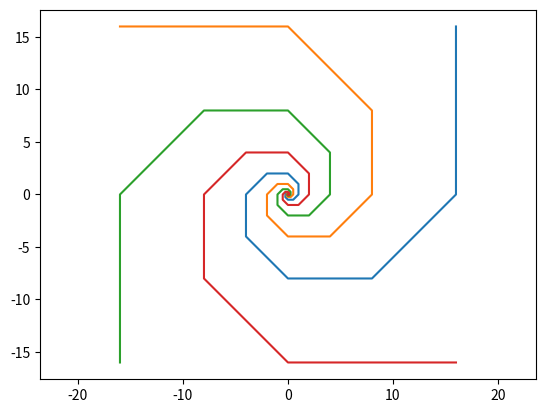

Python code for this plot:
import numpy as np
import matplotlib.pyplot as plt


def x_position(n, thelta=0):
    return np.sqrt(2)**n*np.cos(n*np.pi/4+thelta)


def y_position(n, thelta=0):
    return np.sqrt(2)**n*np.sin(n*np.pi/4+thelta)


axis_x = [x_position(9), x_position(9, thelta=np.pi)]
axis_y = [y_position(9), y_position(9, thelta=np.pi)]


plt.plot()
x1 = [x_position(i, thelta=0) for i in range(-10, 10)]
y1 = [y_position(i, thelta=0) for i in range(-10, 10)]
plt.plot(x1, y1)

x2 = [x_position(i, thelta=np.pi/2) for i in range(-10, 10)]
y2 = [y_position(i, thelta=np.pi/2) for i in range(-10, 10)]
plt.plot(x2, y2)

x3 = [x_position(i, thelta=np.pi) for i in range(-10, 10)]
y3 = [y_position(i, thelta=np.pi) for i in range(-10, 10)]
plt.plot(x3, y3)

x4 = [x_position(i, thelta=3*np.pi/2) for i in range(-10, 10)]
y4 = [y_position(i, thelta=3*np.pi/2) for i in range(-10, 10)]
plt.plot(x4, y4)

plt.axis('equal')
plt.show()
